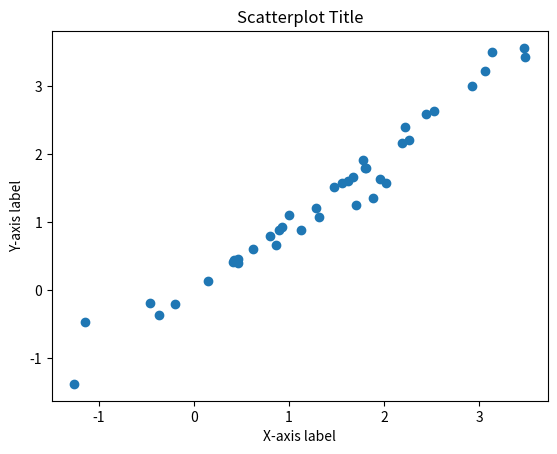

This chart was generated by the following Python code:
import random
import numpy as np
from dataclasses import dataclass
import matplotlib.pyplot as plt

PARTICLE_NO = 40
POSITION_RANGE = (-10, 10)  # we asume the range has a form of an N dimensional cube
VELOCITY_RANGE = (-1, 1)
W = 0.5
C1 = 1.5
C2 = 1.5
EPOCHS = 100
DIMENSIONS = 2
DESCENDING = True


@dataclass
class Particle:
    position: np.ndarray
    velocity: float
    best_position: np.ndarray
    best_value: np.float64

    def __init__(self):
        self.position = np.array([random.uniform(*POSITION_RANGE) for _ in range(DIMENSIONS)])
        self.velocity = random.uniform(*VELOCITY_RANGE)
        self.best_position = self.position
        self.best_value = function_(self.position)


def main():
    random.seed(0)
    velocity, particles, global_best_value = init_vars()

    for _ in range(EPOCHS):
        # TODO: revisar esto
        for particle in particles:
            particle.velocity = get_next_velocity(velocity, global_best_value, particle)
            particle.position = next_position(particle.position, particle.velocity)
            position_value_z = function_(particle.position)

            if (DESCENDING and position_value_z < particle.best_value) or (
                    not DESCENDING and position_value_z > particle.best_value):
                particle.best_position = particle.position
                particle.best_value = position_value_z

            if (DESCENDING and position_value_z < global_best_value) or (
                    not DESCENDING and position_value_z > global_best_value):
                global_best_value = position_value_z

    print(global_best_value)
    print_xy(particles)

def init_vars():
    velocity = random.uniform(-1, 1)
    particles = [Particle() for _ in range(PARTICLE_NO)]
    global_best = max(particles, key=lambda p: function_(p.best_position))
    return velocity, particles, global_best.best_value


def function_(vector: np.ndarray) -> np.float64:
    x = vector[0]
    y = vector[1]
    return np.float64((x - 3) ** 2 + (y - 2) ** 2)


def get_next_velocity(velocity, global_best, particle: Particle):
    inertia = W * velocity
    cognitive = C1 * random.random() * (particle.best_position - particle.position)
    social = C2 * random.random() * (global_best - particle.position)
    return inertia + cognitive + social


def next_position(position, velocity):
    return position + velocity


def print_xy(particles):
    particle_pos = []
    for particle in particles:
        particle_pos.append(particle.position)

    # Unzip the list of tuples into two lists: x and y
    x, y = zip(*particle_pos)

    # Create the scatterplot
    plt.scatter(x, y)

    # Add labels and title
    plt.xlabel('X-axis label')
    plt.ylabel('Y-axis label')
    plt.title('Scatterplot Title')

    # Show the plot
    plt.show()

if __name__ == "__main__":
    main()
